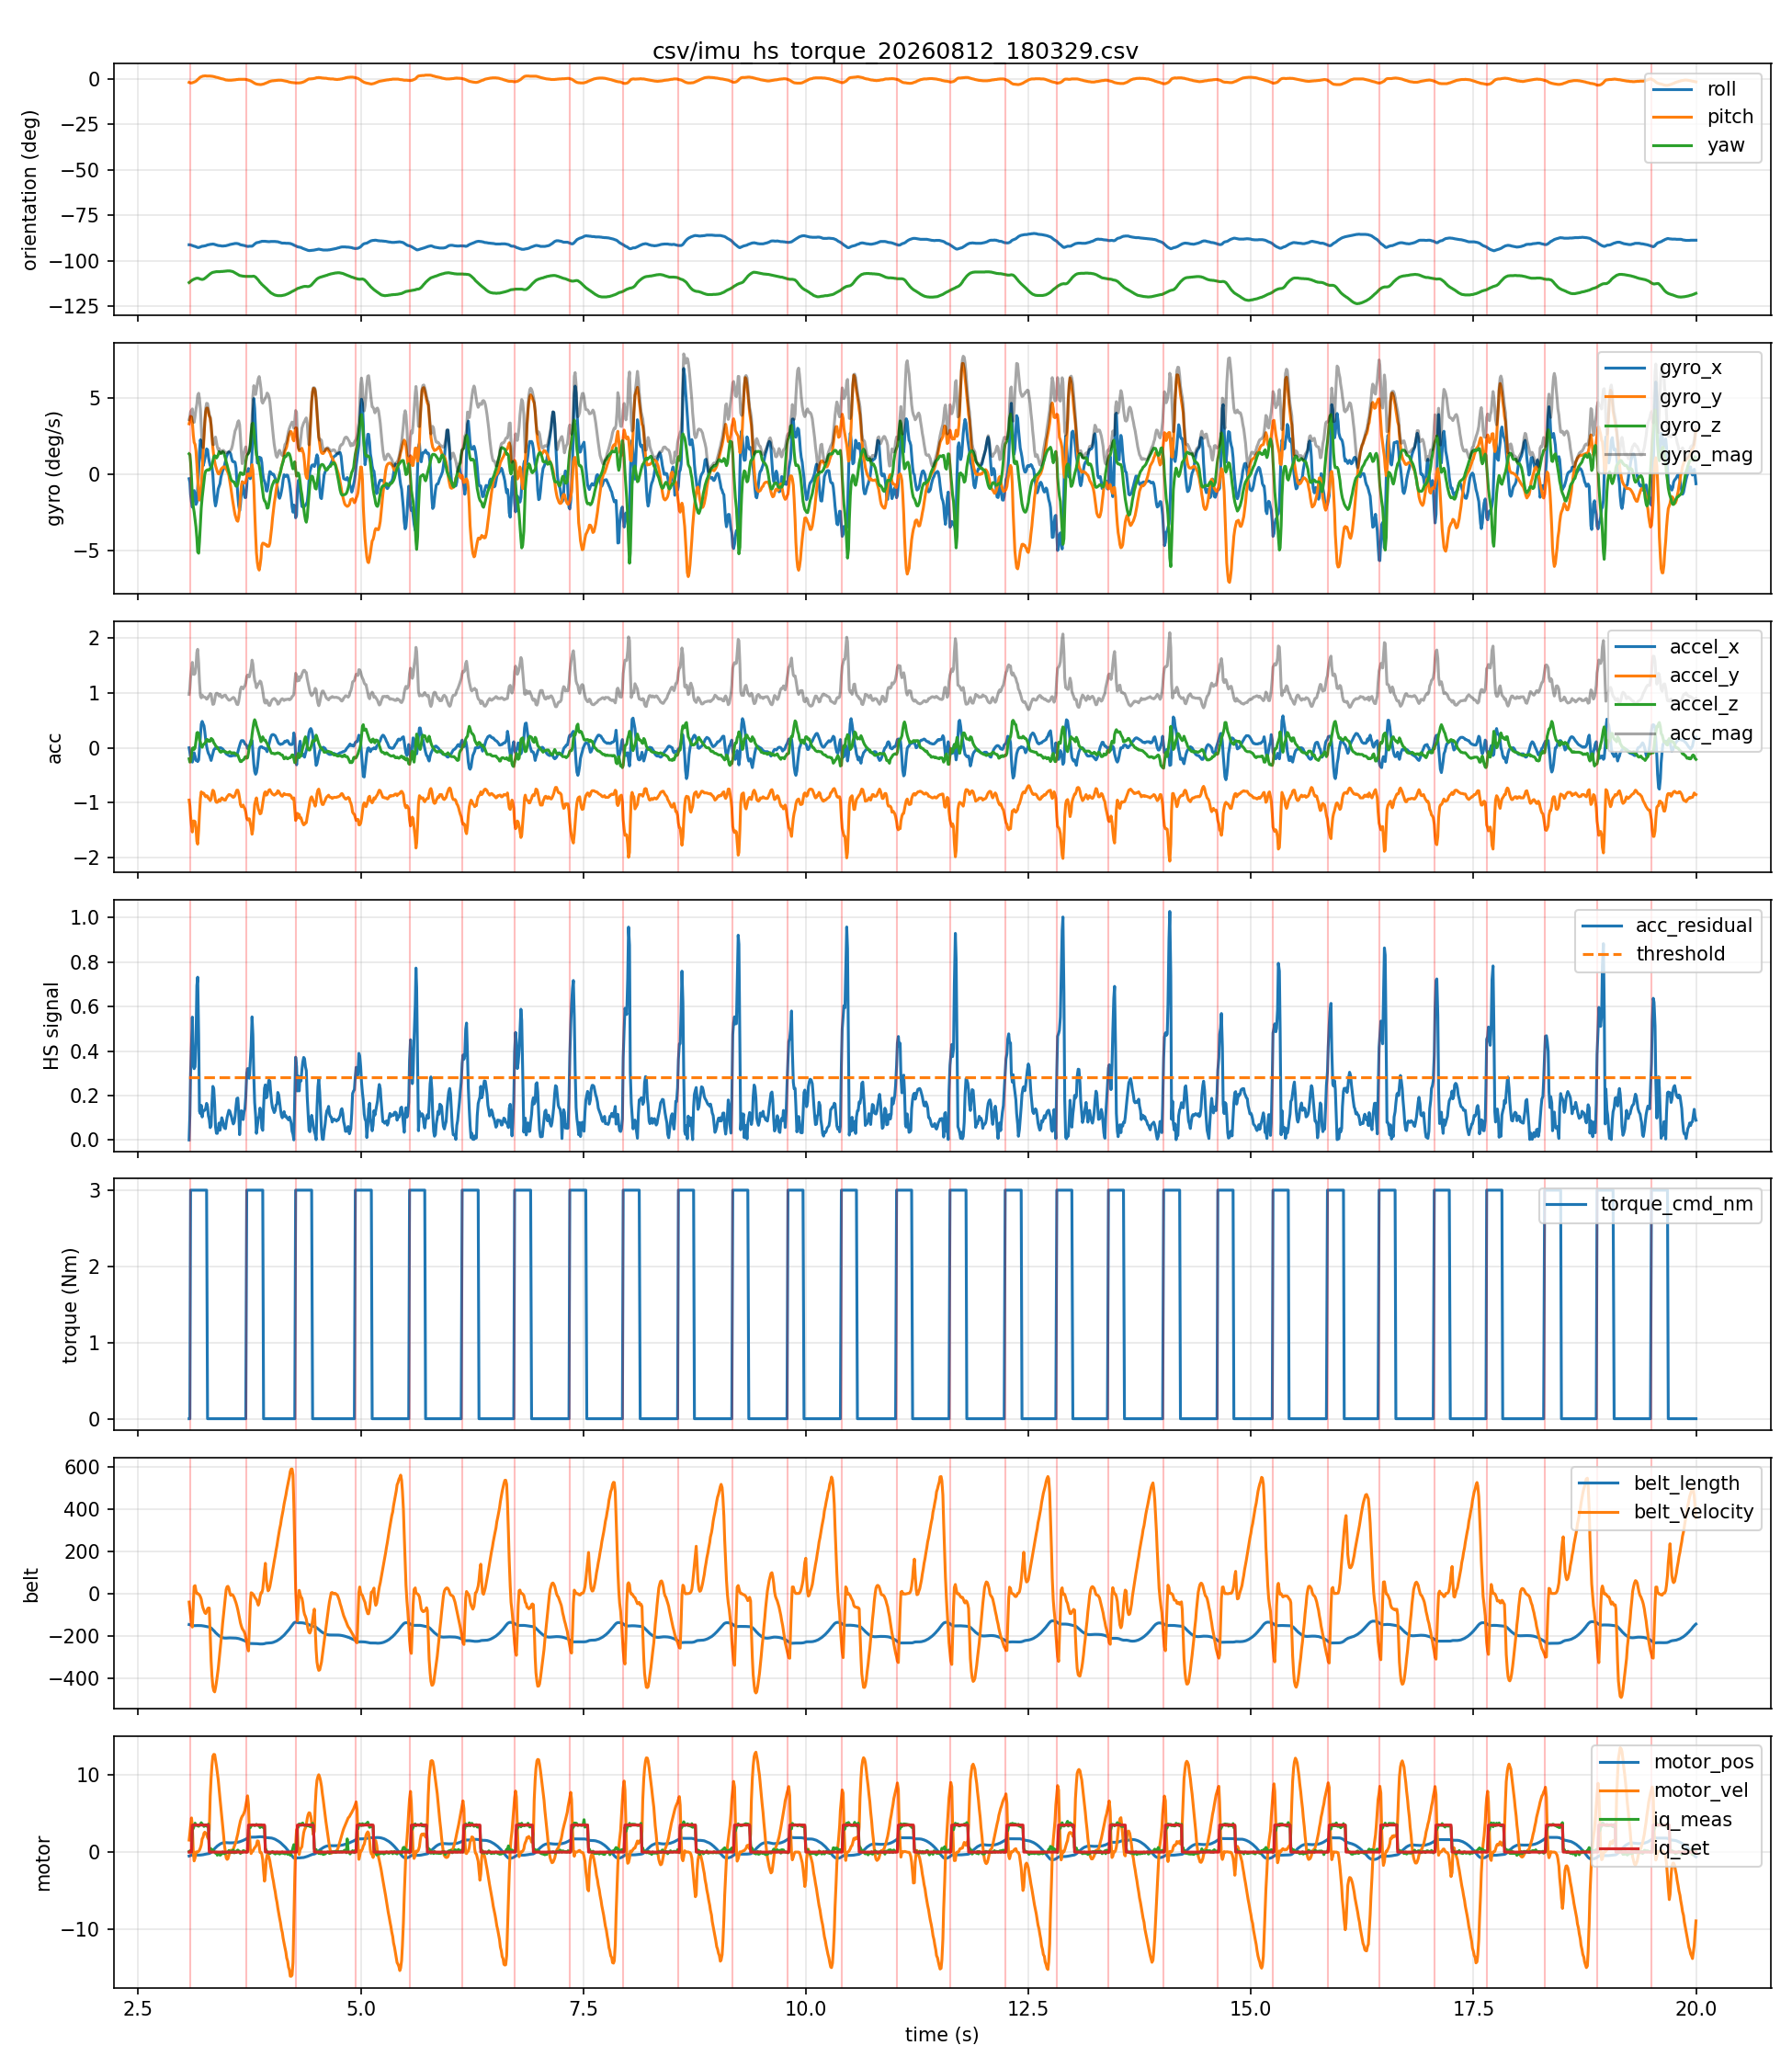

The table this chart was drawn from, first rows:
host_time_s, seq, device_time_s, roll, pitch, yaw, gyro_x, gyro_y, gyro_z, accel_x, accel_y, accel_z, belt_length, belt_velocity, belt_acceleration, motor_pos, motor_vel, motor_iq_meas, motor_iq_set, acc_mag, gyro_mag, acc_residual, threshold, heel_strike
3.071, 2, 4997, -91.2, -1.9, -112.0, -0.29, 3.32, 1.35, 0.0, -0.95, -0.2, -147.2, -40.9, -350.0, -0.51, 1.55, 0.07, 0.0, 0.9708, 3.596, 0.0, 0.28, 0
3.08, 3, 4997, -91.2, -2.1, -111.7, -0.52, 3.52, 1.31, -0.08, -1.05, -0.26, -148.0, -73.9, -324.0, -0.48, 2.4, 0.14, 0.0, 1.085, 3.792, 0.1116, 0.28, 0
3.088, 4, 4997, -91.3, -2.2, -111.3, -1.33, 3.81, 0.8, -0.17, -1.24, -0.25, -149.0, -106.0, -333.0, -0.45, 3.32, 0.18, 0.0, 1.276, 4.114, 0.2972, 0.28, 1
3.098, 5, 4997, -91.5, -2.2, -110.9, -1.85, 3.77, -0.28, -0.18, -1.41, -0.11, -150.3, -144.4, -377.0, -0.41, 4.41, 0.03, 0.0, 1.426, 4.209, 0.4376, 0.28, 0
3.108, 6, 4997, -91.7, -2.1, -110.6, -2.16, 3.42, -1.46, -0.26, -1.53, -0.01, -151.9, -159.2, 90.0, -0.37, 3.28, 2.84, 3.49, 1.552, 4.3, 0.5526, 0.28, 0
3.118, 7, 4997, -91.9, -1.9, -110.3, -1.32, 2.57, -2.14, -0.17, -1.33, 0.0, -152.8, -47.9, 834.0, -0.36, -0.09, 3.08, 3.49, 1.341, 3.595, 0.3346, 0.28, 0
3.128, 8, 4997, -92.0, -1.7, -110.1, -1.07, 2.1, -2.47, -0.09, -1.33, -0.03, -152.6, 33.5, 580.0, -0.37, -1.14, 3.4, 3.49, 1.333, 3.414, 0.3206, 0.28, 0
3.138, 9, 4997, -92.1, -1.5, -109.9, -1.34, 1.97, -2.96, -0.15, -1.34, 0.0, -152.2, 37.1, 127.0, -0.38, -0.77, 3.73, 3.49, 1.348, 3.8, 0.3289, 0.28, 0
3.148, 10, 4997, -92.3, -1.2, -109.7, -1.98, 1.55, -3.47, -0.23, -1.45, 0.12, -152.0, 12.6, -142.0, -0.39, 0.01, 3.47, 3.49, 1.473, 4.285, 0.4445, 0.28, 0
3.158, 11, 4997, -92.5, -0.8, -109.6, -1.84, 0.67, -4.19, -0.23, -1.7, 0.27, -152.0, -1.1, -53.0, -0.39, -0.03, 3.46, 3.49, 1.737, 4.625, 0.6939, 0.28, 0
3.167, 12, 4997, -92.7, -0.3, -109.6, -0.87, -0.27, -5.1, -0.25, -1.75, 0.28, -152.0, -0.5, -29.0, -0.39, 0.03, 3.39, 3.49, 1.79, 5.181, 0.7322, 0.28, 0
3.178, 13, 4997, -92.7, 0.1, -109.7, 0.19, -1.2, -5.19, -0.22, -1.5, 0.26, -152.0, -3.0, -28.0, -0.38, 0.11, 3.33, 3.49, 1.538, 5.33, 0.4709, 0.28, 0
3.188, 14, 4997, -92.6, 0.6, -109.9, 1.47, -1.7, -4.44, -0.03, -1.19, 0.14, -152.1, -7.2, -44.0, -0.38, 0.25, 3.5, 3.49, 1.199, 4.976, 0.1287, 0.28, 0
3.198, 15, 4997, -92.4, 1.0, -110.1, 2.27, -1.47, -3.32, 0.21, -0.92, 0.1, -152.2, -15.9, -80.0, -0.38, 0.55, 3.56, 3.49, 0.9489, 4.282, 0.1185, 0.28, 0
3.208, 16, 4997, -92.2, 1.2, -110.2, 1.99, -0.86, -2.2, 0.43, -0.8, 0.03, -152.4, -27.2, -122.0, -0.37, 0.93, 3.79, 3.49, 0.9087, 3.089, 0.1555, 0.28, 0
3.218, 17, 4997, -92.0, 1.4, -110.3, 1.02, 0.15, -1.52, 0.48, -0.83, 0.01, -152.9, -52.5, -227.0, -0.36, 1.73, 3.58, 3.49, 0.9589, 1.837, 0.1033, 0.28, 0
3.227, 18, 4997, -92.0, 1.6, -110.2, 0.55, 1.29, -1.05, 0.44, -0.82, 0.05, -153.5, -68.4, -134.0, -0.34, 1.9, 3.55, 3.49, 0.9319, 1.752, 0.1276, 0.28, 0
3.238, 19, 4997, -91.9, 1.6, -110.0, 0.76, 2.44, -0.47, 0.4, -0.83, 0.07, -154.3, -81.1, -165.0, -0.31, 2.43, 3.31, 3.49, 0.924, 2.598, 0.1328, 0.28, 0
3.248, 20, 4997, -91.8, 1.7, -109.7, 1.03, 3.42, 0.01, 0.29, -0.87, 0.08, -155.2, -91.1, -93.0, -0.29, 2.57, 3.42, 3.49, 0.9205, 3.572, 0.1336, 0.28, 0
3.258, 21, 4997, -91.7, 1.7, -109.3, 1.33, 4.12, 0.22, 0.14, -0.89, 0.11, -156.1, -95.3, -6.0, -0.26, 2.44, 3.51, 3.49, 0.9076, 4.335, 0.1436, 0.28, 0
3.268, 22, 4997, -91.5, 1.6, -108.9, 1.67, 4.35, 0.26, 0.03, -0.87, 0.15, -157.0, -86.8, 36.0, -0.24, 2.28, 3.34, 3.49, 0.8833, 4.667, 0.1645, 0.28, 0
3.278, 23, 4997, -91.3, 1.6, -108.4, 1.61, 4.35, 0.3, -0.05, -0.88, 0.15, -157.8, -73.2, 94.0, -0.22, 1.9, 3.51, 3.49, 0.8941, 4.648, 0.1507, 0.28, 0
3.288, 24, 4997, -91.2, 1.6, -108.0, 1.16, 4.12, 0.28, -0.1, -0.92, 0.12, -158.5, -69.0, 78.0, -0.2, 1.71, 3.61, 3.49, 0.9332, 4.289, 0.1094, 0.28, 0
3.298, 25, 4997, -91.1, 1.6, -107.6, 0.83, 3.82, 0.29, -0.13, -0.93, 0.13, -159.2, -69.2, -237.0, -0.18, 2.92, 0.42, 0.0, 0.948, 3.92, 0.09265, 0.28, 0
3.308, 26, 4997, -91.0, 1.6, -107.2, 0.56, 3.7, 0.4, -0.18, -0.96, 0.12, -160.7, -201.5, -1050, -0.12, 7.21, 0.46, 0.0, 0.9841, 3.763, 0.05544, 0.28, 0
3.318, 27, 4997, -90.9, 1.5, -106.9, 0.57, 3.2, 0.42, -0.23, -0.93, 0.17, -163.6, -318.4, -981.0, -0.04, 9.55, 0.41, 0.0, 0.973, 3.277, 0.0652, 0.28, 0
3.328, 28, 4997, -90.9, 1.5, -106.6, 0.5, 2.48, 0.58, -0.17, -0.84, 0.16, -167.3, -389.6, -719.0, 0.06, 11.19, 0.23, 0.0, 0.8718, 2.596, 0.163, 0.28, 0
3.338, 29, 4997, -90.8, 1.4, -106.4, -0.03, 1.75, 0.88, -0.1, -0.77, 0.14, -171.5, -440.1, -531.0, 0.2, 12.37, 0.25, 0.0, 0.789, 1.959, 0.241, 0.28, 0
3.348, 30, 4997, -90.9, 1.3, -106.3, -1.01, 1.22, 1.14, -0.04, -0.79, 0.09, -176.1, -460.7, -256.0, 0.31, 12.61, 0.07, 0.0, 0.7961, 1.951, 0.2291, 0.28, 0
3.358, 31, 4997, -91.0, 1.2, -106.2, -1.73, 0.83, 1.22, -0.02, -0.86, 0.07, -180.3, -466.4, -120.0, 0.45, 12.58, 0.04, 0.0, 0.8631, 2.274, 0.1589, 0.28, 0
3.368, 32, 4997, -91.2, 1.0, -106.1, -2.08, 0.57, 1.16, 0.0, -0.96, 0.04, -185.4, -447.8, 131.0, 0.56, 11.88, -0.14, 0.0, 0.9608, 2.449, 0.05996, 0.28, 0
3.378, 33, 4997, -91.3, 0.9, -106.0, -1.8, 0.37, 1.07, -0.01, -0.99, 0.02, -189.6, -420.6, 217.0, 0.67, 11.13, -0.01, 0.0, 0.9903, 2.126, 0.02993, 0.28, 0
3.388, 34, 4997, -91.5, 0.8, -106.0, -1.38, 0.18, 1.15, -0.01, -0.99, 0.01, -193.6, -389.5, 288.0, 0.78, 10.23, -0.4, 0.0, 0.9901, 1.805, 0.02948, 0.28, 0
3.398, 35, 4997, -91.6, 0.7, -106.0, -0.96, 0.04, 1.29, 0.0, -0.97, -0.02, -197.3, -356.9, 304.0, 0.87, 9.34, -0.05, 0.0, 0.9702, 1.609, 0.04839, 0.28, 0
3.408, 36, 4997, -91.7, 0.5, -106.0, -0.81, 0.02, 1.49, 0.0, -0.94, -0.04, -200.5, -317.7, 389.0, 0.96, 8.14, -0.12, 0.0, 0.9409, 1.696, 0.07619, 0.28, 0
3.418, 37, 4997, -91.7, 0.4, -106.0, -0.62, 0.15, 1.42, 0.0, -0.97, -0.07, -203.4, -270.8, 421.0, 1.03, 6.89, -0.4, 0.0, 0.9725, 1.557, 0.04363, 0.28, 0
3.428, 38, 4997, -91.8, 0.2, -105.9, -0.22, 0.31, 1.36, 0.0, -0.94, -0.08, -205.8, -229.5, 408.0, 1.09, 5.81, -0.35, 0.0, 0.9434, 1.412, 0.0713, 0.28, 0
3.438, 39, 4998, -91.9, 0.1, -105.9, 0.03, 0.39, 1.41, -0.01, -0.91, -0.07, -207.9, -187.5, 401.0, 1.14, 4.66, -0.14, 0.0, 0.9127, 1.463, 0.09991, 0.28, 0
3.448, 40, 4998, -91.9, 0.0, -105.9, 0.22, 0.44, 1.49, -0.02, -0.92, -0.06, -209.5, -142.6, 429.0, 1.18, 3.41, 0.02, 0.0, 0.9222, 1.569, 0.08867, 0.28, 0
3.458, 41, 4998, -91.9, -0.1, -105.8, 0.37, 0.48, 1.45, -0.04, -0.94, -0.06, -210.6, -99.2, 419.0, 1.21, 2.23, -0.16, 0.0, 0.9428, 1.572, 0.06672, 0.28, 0
3.468, 42, 4998, -91.8, -0.3, -105.8, 0.57, 0.49, 1.29, -0.06, -0.95, -0.07, -211.3, -55.0, 444.0, 1.22, 0.93, -0.21, 0.0, 0.9545, 1.493, 0.05392, 0.28, 0
3.48, 43, 4998, -91.8, -0.5, -105.7, 0.86, 0.44, 1.04, -0.09, -0.95, -0.07, -211.5, -12.8, 413.0, 1.22, -0.07, -0.02, 0.0, 0.9568, 1.419, 0.05053, 0.28, 0
3.488, 44, 4998, -91.7, -0.6, -105.7, 1.11, 0.37, 0.83, -0.11, -0.92, -0.08, -211.4, 18.7, 294.0, 1.22, -0.73, -0.08, 0.0, 0.93, 1.435, 0.0758, 0.28, 0
3.498, 45, 4998, -91.6, -0.6, -105.6, 1.27, 0.24, 0.62, -0.12, -0.89, -0.09, -211.1, 31.7, 161.0, 1.21, -0.94, -0.04, 0.0, 0.9026, 1.433, 0.1012, 0.28, 0
3.508, 46, 4998, -91.4, -0.7, -105.6, 1.4, 0.11, 0.38, -0.13, -0.87, -0.09, -210.8, 33.7, 37.0, 1.2, -0.85, -0.05, 0.0, 0.8843, 1.455, 0.1171, 0.28, 0
3.518, 47, 4998, -91.3, -0.7, -105.6, 1.47, -0.07, 0.16, -0.14, -0.85, -0.08, -210.5, 24.1, -80.0, 1.19, -0.42, 0.2, 0.0, 0.8652, 1.48, 0.1335, 0.28, 0
3.528, 48, 4998, -91.1, -0.7, -105.6, 1.43, -0.42, -0.04, -0.15, -0.85, -0.07, -210.4, 4.2, -156.0, 1.19, 0.1, -0.01, 0.0, 0.866, 1.491, 0.13, 0.28, 0
3.538, 49, 4998, -91.0, -0.7, -105.7, 1.34, -0.82, -0.26, -0.15, -0.86, -0.09, -210.5, -8.9, -92.0, 1.19, 0.24, -0.07, 0.0, 0.8776, 1.592, 0.116, 0.28, 0
3.548, 50, 4998, -90.9, -0.7, -105.8, 1.08, -1.22, -0.4, -0.15, -0.87, -0.1, -210.5, -5.8, -9.0, 1.2, 0.13, 0.14, 0.0, 0.8885, 1.678, 0.103, 0.28, 0
3.558, 51, 4998, -90.8, -0.6, -105.9, 0.86, -1.64, -0.45, -0.14, -0.89, -0.09, -210.6, -5.9, -15.0, 1.2, 0.22, -0.06, 0.0, 0.9054, 1.906, 0.08435, 0.28, 0
3.568, 52, 4998, -90.7, -0.6, -106.1, 0.82, -2.0, -0.49, -0.14, -0.9, -0.1, -210.7, -11.5, -52.0, 1.2, 0.39, 0.26, 0.0, 0.9163, 2.216, 0.07201, 0.28, 0
3.578, 53, 4998, -90.6, -0.5, -106.4, 0.83, -2.38, -0.51, -0.14, -0.89, -0.09, -210.8, -20.7, -92.0, 1.21, 0.73, -0.1, 0.0, 0.9054, 2.572, 0.08123, 0.28, 0
3.588, 54, 4998, -90.5, -0.5, -106.6, 0.79, -2.67, -0.65, -0.14, -0.86, -0.1, -211.1, -32.2, -101.0, 1.22, 1.04, 0.07, 0.0, 0.877, 2.859, 0.1074, 0.28, 0
3.598, 55, 4998, -90.5, -0.4, -106.9, 0.43, -2.85, -0.78, -0.14, -0.81, -0.12, -211.5, -44.2, -111.0, 1.23, 1.35, -0.06, 0.0, 0.8307, 2.986, 0.1507, 0.28, 0
3.608, 56, 4998, -90.5, -0.3, -107.2, -0.44, -3.04, -0.78, -0.13, -0.77, -0.13, -212.1, -58.8, -143.0, 1.25, 1.86, 0.17, 0.0, 0.7916, 3.169, 0.1859, 0.28, 0
3.618, 57, 4998, -90.6, -0.3, -107.5, -1.36, -3.09, -0.66, -0.08, -0.77, -0.13, -212.8, -77.0, -179.0, 1.27, 2.35, 0.26, 0.0, 0.785, 3.44, 0.1888, 0.28, 0
3.628, 58, 4998, -90.7, -0.2, -107.8, -2.04, -2.85, -0.37, -0.02, -0.82, -0.17, -213.7, -97.7, -200.0, 1.3, 2.95, 0.14, 0.0, 0.8377, 3.524, 0.1333, 0.28, 0
3.638, 59, 4998, -91.0, -0.2, -108.1, -2.4, -2.22, -0.02, 0.04, -0.92, -0.22, -214.8, -118.8, -212.0, 1.33, 3.52, 0.09, 0.0, 0.9468, 3.269, 0.02375, 0.28, 0
3.648, 60, 4998, -91.2, -0.2, -108.2, -2.0, -1.44, 0.11, 0.09, -1.03, -0.25, -216.2, -139.2, -192.0, 1.37, 4.02, -0.17, 0.0, 1.064, 2.467, 0.09132, 0.28, 0
3.658, 61, 4998, -91.3, -0.2, -108.3, -1.14, -0.79, 0.08, 0.13, -1.07, -0.25, -217.6, -155.2, -156.0, 1.41, 4.39, -0.03, 0.0, 1.106, 1.389, 0.1314, 0.28, 0
... 1,631 more rows
